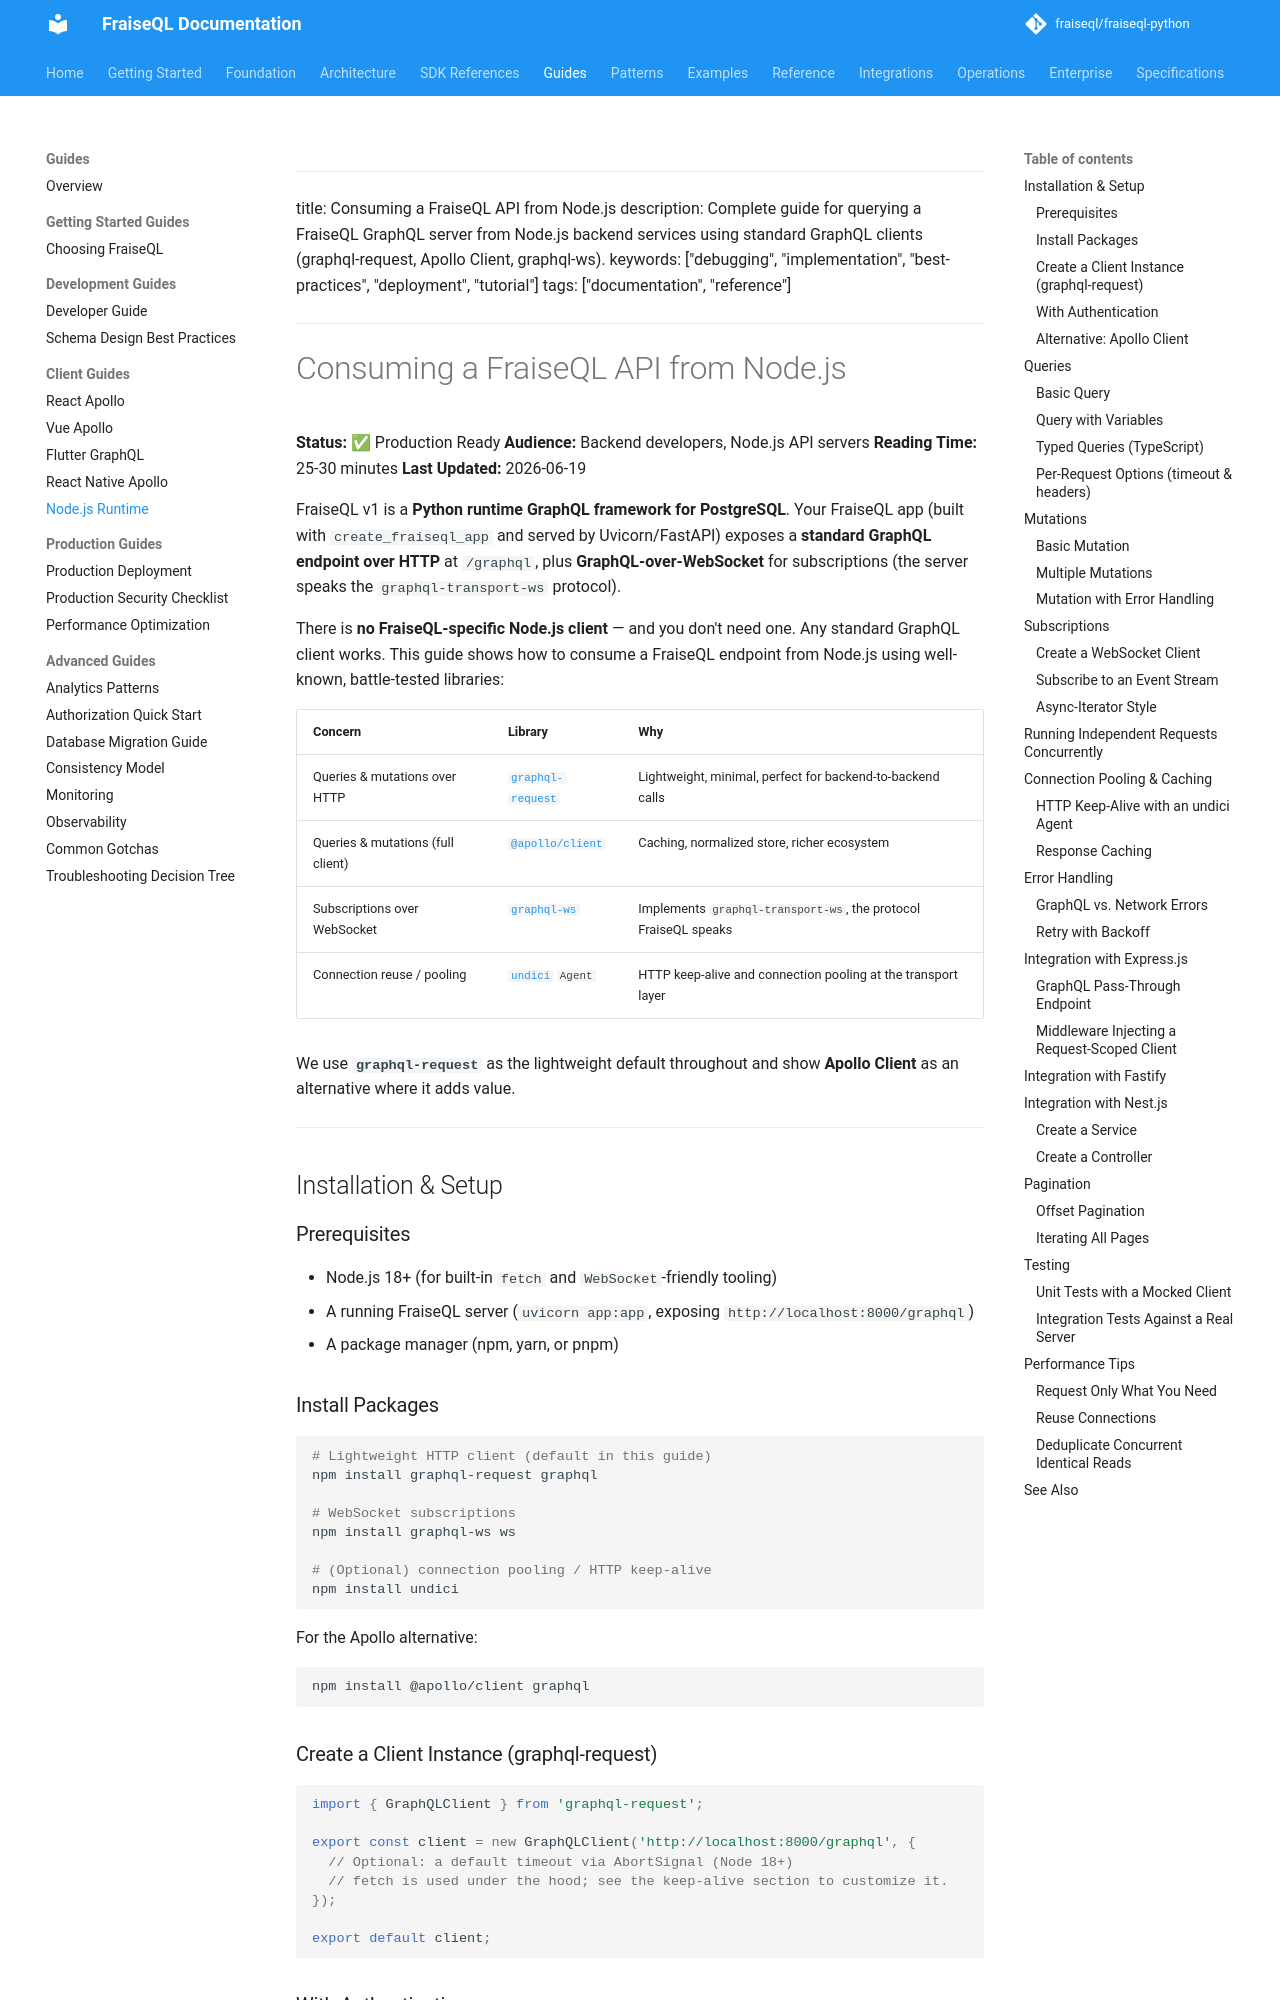

repository: fraiseql/fraiseql-python · page: guides/clients/nodejs-runtime-guide/index.html · generator: mkdocs

<!-- Skip to main content -->
---

title: Consuming a FraiseQL API from Node.js
description: Complete guide for querying a FraiseQL GraphQL server from Node.js backend services using standard GraphQL clients (graphql-request, Apollo Client, graphql-ws).
keywords: ["debugging", "implementation", "best-practices", "deployment", "tutorial"]
tags: ["documentation", "reference"]
---

# Consuming a FraiseQL API from Node.js

**Status:** ✅ Production Ready
**Audience:** Backend developers, Node.js API servers
**Reading Time:** 25-30 minutes
**Last Updated:** 2026-06-19

FraiseQL v1 is a **Python runtime GraphQL framework for PostgreSQL**. Your FraiseQL
app (built with `create_fraiseql_app` and served by Uvicorn/FastAPI) exposes a
**standard GraphQL endpoint over HTTP** at `/graphql`, plus
**GraphQL-over-WebSocket** for subscriptions (the server speaks the
`graphql-transport-ws` protocol).

There is **no FraiseQL-specific Node.js client** — and you don't need one. Any
standard GraphQL client works. This guide shows how to consume a FraiseQL endpoint
from Node.js using well-known, battle-tested libraries:

| Concern | Library | Why |
|---------|---------|-----|
| Queries & mutations over HTTP | [`graphql-request`](https://github.com/jasonkuhrt/graphql-request) | Lightweight, minimal, perfect for backend-to-backend calls |
| Queries & mutations (full client) | [`@apollo/client`](https://www.apollographql.com/docs/react/) | Caching, normalized store, richer ecosystem |
| Subscriptions over WebSocket | [`graphql-ws`](https://github.com/enisdenjo/graphql-ws) | Implements `graphql-transport-ws`, the protocol FraiseQL speaks |
| Connection reuse / pooling | [`undici`](https://github.com/nodejs/undici) `Agent` | HTTP keep-alive and connection pooling at the transport layer |

We use **`graphql-request`** as the lightweight default throughout and show
**Apollo Client** as an alternative where it adds value.

---

## Installation & Setup

### Prerequisites

- Node.js 18+ (for built-in `fetch` and `WebSocket`-friendly tooling)
- A running FraiseQL server (`uvicorn app:app`, exposing `http://localhost:8000/graphql`)
- A package manager (npm, yarn, or pnpm)

### Install Packages

```bash
# Lightweight HTTP client (default in this guide)
npm install graphql-request graphql

# WebSocket subscriptions
npm install graphql-ws ws

# (Optional) connection pooling / HTTP keep-alive
npm install undici
```

For the Apollo alternative:

```bash
npm install @apollo/client graphql
```
